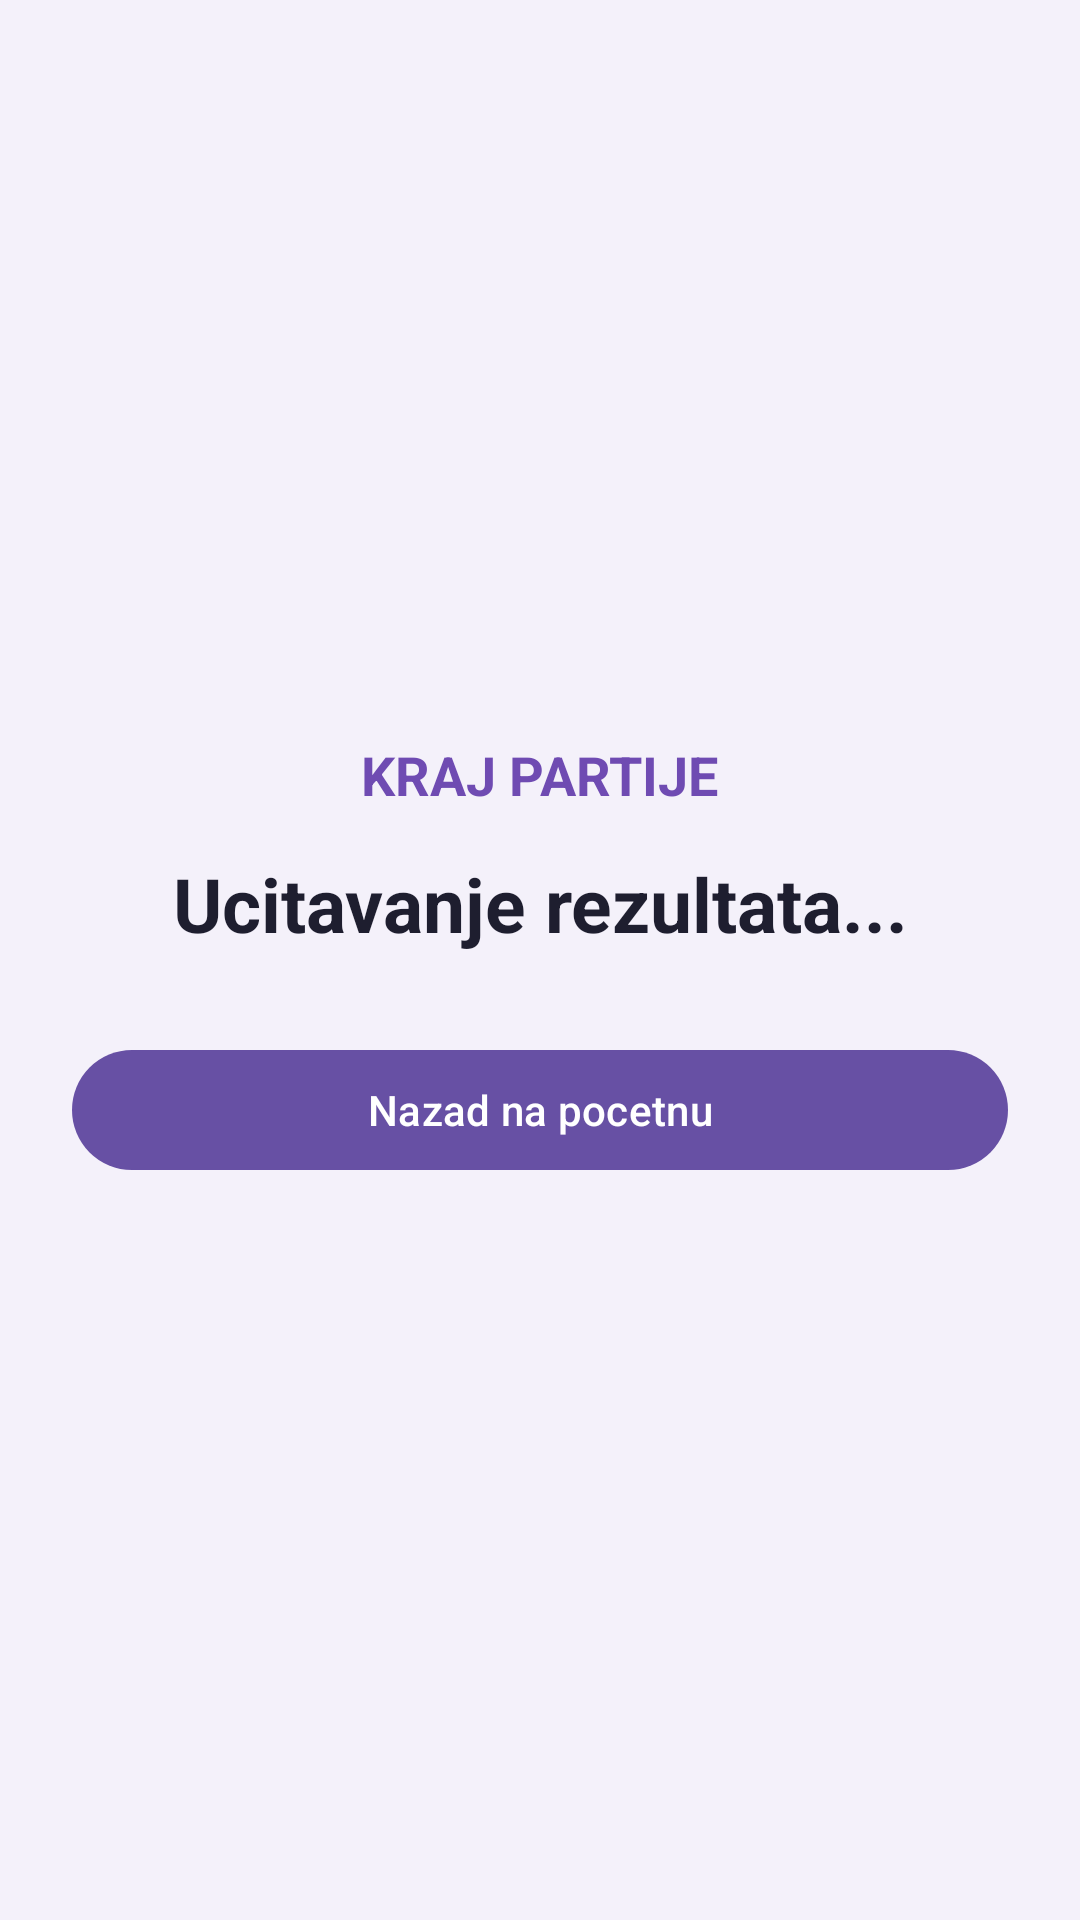

Write the Android layout XML for this screen, with the resource values it uses.
<!-- AndroidManifest.xml: application theme Theme.Slagalica -->
<!-- res/layout/fragment_match_result.xml -->
<?xml version="1.0" encoding="utf-8"?>
<ScrollView xmlns:android="http://schemas.android.com/apk/res/android"
    xmlns:app="http://schemas.android.com/apk/res-auto"
    android:layout_width="match_parent"
    android:layout_height="match_parent"
    android:background="#F4F1FA"
    android:fillViewport="true">

    <LinearLayout
        android:layout_width="match_parent"
        android:layout_height="match_parent"
        android:gravity="center"
        android:orientation="vertical"
        android:padding="24dp">

        <TextView
            android:layout_width="wrap_content"
            android:layout_height="wrap_content"
            android:text="KRAJ PARTIJE"
            android:textColor="#6F4BB2"
            android:textSize="18sp"
            android:textStyle="bold" />

        <TextView
            android:id="@+id/matchResultWinner"
            android:layout_width="match_parent"
            android:layout_height="wrap_content"
            android:layout_marginTop="14dp"
            android:gravity="center"
            android:text="Ucitavanje rezultata..."
            android:textColor="#1E1E2F"
            android:textSize="25sp"
            android:textStyle="bold" />

        <TextView
            android:id="@+id/matchResultSoloDescription"
            android:layout_width="match_parent"
            android:layout_height="wrap_content"
            android:layout_marginTop="14dp"
            android:gravity="center"
            android:textColor="#5F5A73"
            android:textSize="15sp"
            android:visibility="gone" />

        <LinearLayout
            android:id="@+id/matchResultPlayersRow"
            android:layout_width="match_parent"
            android:layout_height="wrap_content"
            android:layout_marginTop="28dp"
            android:orientation="horizontal"
            android:visibility="gone">

            <androidx.cardview.widget.CardView
                android:id="@+id/matchResultPlayer1Card"
                android:layout_width="0dp"
                android:layout_height="wrap_content"
                android:layout_marginEnd="7dp"
                android:layout_weight="1"
                app:cardCornerRadius="18dp"
                app:cardElevation="4dp">

                <LinearLayout
                    android:layout_width="match_parent"
                    android:layout_height="wrap_content"
                    android:gravity="center"
                    android:orientation="vertical"
                    android:padding="16dp">

                    <ImageView
                        android:id="@+id/matchResultPlayer1Avatar"
                        android:layout_width="72dp"
                        android:layout_height="72dp"
                        android:background="@drawable/player_avatar_background"
                        android:padding="4dp"
                        android:src="@android:drawable/ic_menu_myplaces" />

                    <TextView
                        android:id="@+id/matchResultPlayer1Name"
                        android:layout_width="match_parent"
                        android:layout_height="wrap_content"
                        android:layout_marginTop="10dp"
                        android:gravity="center"
                        android:text="Igrac 1"
                        android:textColor="#1E1E2F"
                        android:textStyle="bold" />

                    <TextView
                        android:id="@+id/matchResultPlayer1Score"
                        android:layout_width="match_parent"
                        android:layout_height="wrap_content"
                        android:layout_marginTop="6dp"
                        android:gravity="center"
                        android:text="0 bodova"
                        android:textColor="#6F4BB2"
                        android:textSize="18sp"
                        android:textStyle="bold" />
                </LinearLayout>
            </androidx.cardview.widget.CardView>

            <androidx.cardview.widget.CardView
                android:id="@+id/matchResultPlayer2Card"
                android:layout_width="0dp"
                android:layout_height="wrap_content"
                android:layout_marginStart="7dp"
                android:layout_weight="1"
                app:cardCornerRadius="18dp"
                app:cardElevation="4dp">

                <LinearLayout
                    android:layout_width="match_parent"
                    android:layout_height="wrap_content"
                    android:gravity="center"
                    android:orientation="vertical"
                    android:padding="16dp">

                    <ImageView
                        android:id="@+id/matchResultPlayer2Avatar"
                        android:layout_width="72dp"
                        android:layout_height="72dp"
                        android:background="@drawable/player_avatar_background"
                        android:padding="4dp"
                        android:src="@android:drawable/ic_menu_myplaces" />

                    <TextView
                        android:id="@+id/matchResultPlayer2Name"
                        android:layout_width="match_parent"
                        android:layout_height="wrap_content"
                        android:layout_marginTop="10dp"
                        android:gravity="center"
                        android:text="Igrac 2"
                        android:textColor="#1E1E2F"
                        android:textStyle="bold" />

                    <TextView
                        android:id="@+id/matchResultPlayer2Score"
                        android:layout_width="match_parent"
                        android:layout_height="wrap_content"
                        android:layout_marginTop="6dp"
                        android:gravity="center"
                        android:text="0 bodova"
                        android:textColor="#6F4BB2"
                        android:textSize="18sp"
                        android:textStyle="bold" />
                </LinearLayout>
            </androidx.cardview.widget.CardView>
        </LinearLayout>

        <com.google.android.material.button.MaterialButton
            android:id="@+id/matchResultHomeButton"
            android:layout_width="match_parent"
            android:layout_height="wrap_content"
            android:layout_marginTop="28dp"
            android:text="Nazad na pocetnu"
            android:textAllCaps="false"
            app:cornerRadius="22dp" />
    </LinearLayout>
</ScrollView>
<!-- resources referenced by this layout -->
<resources>
  <!-- drawable player_avatar_background (drawable) -->
  <?xml version="1.0" encoding="utf-8"?>
  <shape xmlns:android="http://schemas.android.com/apk/res/android"
      android:shape="oval">
      <solid android:color="#EFEAF8" />
  </shape>
  <style name="Theme.Slagalica" parent="Base.Theme.Slagalica" />
  <style name="Base.Theme.Slagalica" parent="Theme.Material3.DayNight.NoActionBar">
          <item name="bottomNavigationStyle">@style/Widget.Slagalica.BottomNavigationView</item>
      </style>
  <style name="Widget.Slagalica.BottomNavigationView" parent="Widget.Material3.BottomNavigationView">
          <item name="android:minHeight">@dimen/bottom_nav_height</item>
          <item name="itemPaddingTop">2dp</item>
          <item name="itemPaddingBottom">2dp</item>
          <item name="itemIconSize">24dp</item>
      </style>
  <dimen name="bottom_nav_height">56dp</dimen>
</resources>
